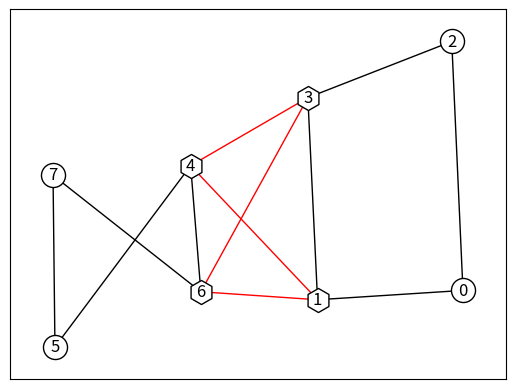

Recreate this plot in Python.
from typing import List, Tuple
import networkx as nx
import matplotlib.pyplot as plt

COMM_EDGE_WEIGHT = 10
    
class QubitNetworkGraph(nx.Graph):
    def __init__(self, *args, **kwargs):
        super(QubitNetworkGraph, self).__init__(*args, **kwargs)
        nx.set_edge_attributes(self, 'data', 'type')
        self.distance_matrix = nx.floyd_warshall(self)

    def get_distance_matrix(self):
        return self.distance_matrix
    
    def check_gate_executable(self, gate, mapping):
        q1, q2 = gate.qubits
        return self.has_edge(mapping[q1],mapping[q2])
    
    def draw(self):
        nx.draw(self)
        plt.show()

class SingleCoreDQGraph(QubitNetworkGraph):
    def __init__(self, *args, comm_edges=None, **kwargs):
        super().__init__(*args, **kwargs)

        self.comm_edges = list(comm_edges or [])
        self.comm_edge_set = {tuple(sorted(e)) for e in self.comm_edges}
        self.data_edges = [e for e in self.edges() if tuple(sorted(e)) not in self.comm_edge_set]

        for u, v in self.edges():
            self[u][v]["weight"] = 1.0

        for u, v in self.comm_edges:
            if self.has_edge(u, v):
                self[u][v]["weight"] = COMM_EDGE_WEIGHT

        self.distance_matrix = dict(nx.floyd_warshall(self, weight="weight"))

    def is_comm_edge(self, u, v):
        return tuple(sorted((u, v))) in self.comm_edge_set

    
    def draw(self):
        """Draw graph with communication edges highlighted"""
        pos = nx.spring_layout(self)
        
        # Identify communication qubits
        comm_subgraph = nx.Graph(self.comm_edges)
        comm_qubits = list(comm_subgraph.nodes())
        non_comm_qubits = [n for n in self.nodes() if n not in comm_qubits]
        
        # Draw nodes
        nx.draw_networkx_nodes(self, pos, nodelist=comm_qubits, node_shape="h", 
                              linewidths=1, edgecolors="black", node_color="white")
        nx.draw_networkx_nodes(self, pos, nodelist=non_comm_qubits, node_shape="o", 
                              linewidths=1, edgecolors="black", node_color="white")
        
        # Draw edges
        nx.draw_networkx_edges(self, pos, edgelist=self.comm_edges, edge_color="red")
        nx.draw_networkx_edges(self, pos, edgelist=self.data_edges, edge_color="black")
        
        # Draw labels
        nx.draw_networkx_labels(self, pos)
        plt.show()
        
class DistributedQubitNetworkGraph(QubitNetworkGraph):

    def __init__(self, *args, core_node_groups=[], **kwargs):
        super(DistributedQubitNetworkGraph, self).__init__(*args, **kwargs)
        self.core_subgraphs = []

        self.core_node_groups = core_node_groups
        self.qubit_core_map = [i for i, sublist in enumerate(core_node_groups) for _ in sublist]
        
        self.num_cores = (max(self.qubit_core_map) + 1) if self.number_of_nodes() > 0 else 0

        self.core_subgraph_union = nx.Graph()
        for core_node_group in core_node_groups:
            core_subgraph = self.subgraph(core_node_group)
            self.core_subgraphs.append(core_subgraph)
            self.core_subgraph_union = nx.union(self.core_subgraph_union,core_subgraph)
        self.data_edges = self.core_subgraph_union.edges()
        self.comm_edges = self.edges() - self.data_edges
        comm_subgraph = nx.Graph(self.comm_edges)
        self.comm_qubits = comm_subgraph.nodes()
        self.non_comm_qubits = self.nodes() - self.comm_qubits
        
    def check_gate_executable(self, gate, mapping):
        q1, q2 = gate.qubits
        return self.core_subgraph_union.has_edge(mapping[q1],mapping[q2])

    def draw(self):
        pos = nx.spring_layout(self)
        nx.draw_networkx_nodes(self, pos, nodelist=self.comm_qubits, node_shape="h", linewidths=1, edgecolors="black",node_color="white")
        nx.draw_networkx_nodes(self, pos, nodelist=self.non_comm_qubits, node_shape="o", linewidths=1, edgecolors="black",node_color="white")
        nx.draw_networkx_edges(self, pos, edgelist=self.comm_edges, edge_color="red")
        nx.draw_networkx_edges(self, pos, edgelist=self.data_edges, edge_color="black")
        nx.draw_networkx_labels(self, pos)

        plt.show()

def tokyo_arch():
    edges = []

    # 4 horizontal chains: 0-1-2-3-4, 5-6-7-8-9, 10-11-12-13-14, 15-16-17-18-19
    for start in (0, 5, 10, 15):
        for i in range(start, start + 4):
            edges.append((i, i + 1))

    # vertical links between rows: i <-> i+5 for i = 0..14
    for i in range(0, 15):
        edges.append((i, i + 5))

    # diagonals +6 for these i
    for i in (1, 3, 5, 7, 11, 13):
        edges.append((i, i + 6))

    # diagonals +4 for these i
    for i in (2, 4, 6, 8, 12, 14):
        edges.append((i, i + 4))

    return QubitNetworkGraph(edges, name="IBM Q Tokyo (20 qubits)")


if __name__ == '__main__':

    distributed_graph = DistributedQubitNetworkGraph([(0,1),(0,2),(1,3),(2,3),(4,5),(4,6),(5,7),(6,7),(1,6),(3,4),(1,4),(3,6)],
                                                     core_node_groups=[[0,1,2,3],[4,5,6,7]])
    distributed_graph.draw()
